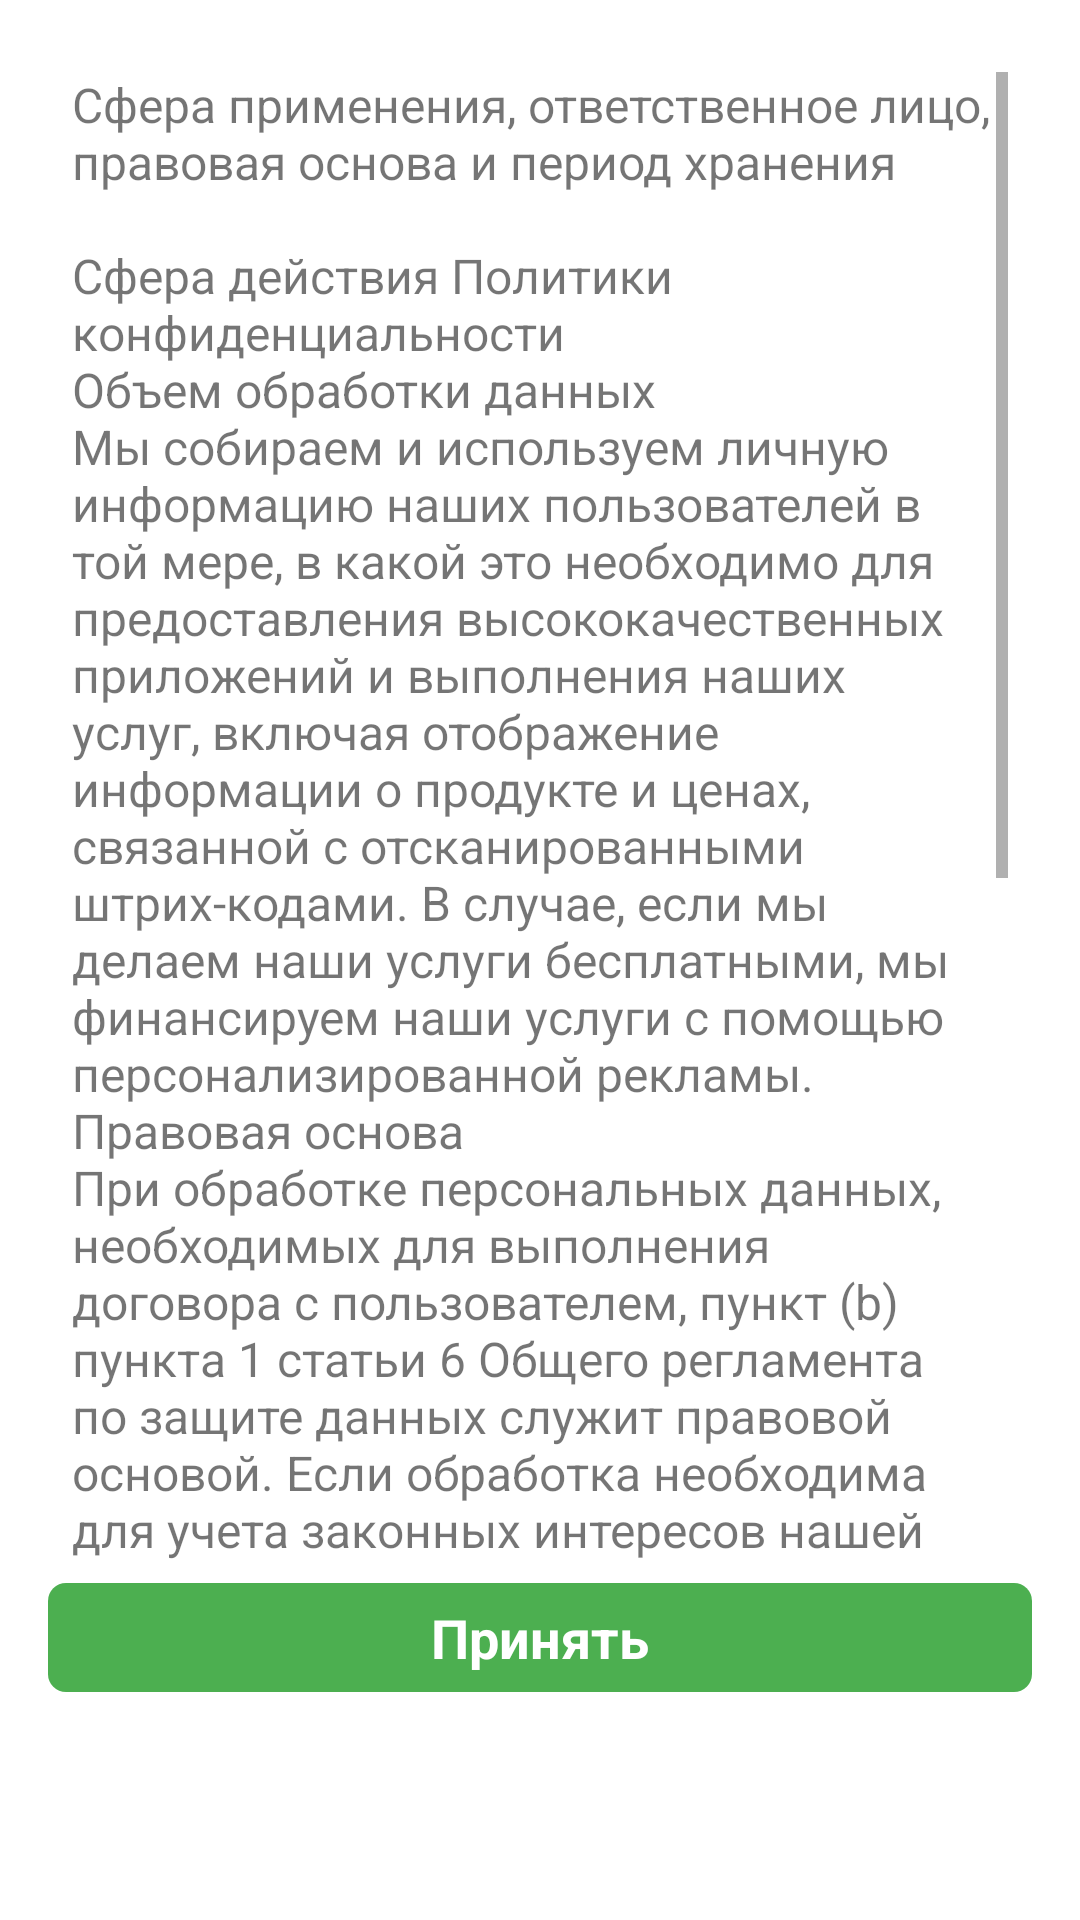

Write the Android layout XML for this screen, with the resource values it uses.
<!-- AndroidManifest.xml: application theme Theme.MyApplication -->
<!-- res/layout/dialog_layout_terms.xml -->
<?xml version="1.0" encoding="utf-8"?>
<RelativeLayout xmlns:android="http://schemas.android.com/apk/res/android"
    android:layout_width="match_parent"
    android:layout_height="match_parent"
    android:padding="16dp">

    <LinearLayout
        android:layout_width="wrap_content"
        android:padding="8dp"
        android:layout_height="fill_parent"
        android:layout_above="@+id/btn_close"
        android:layout_marginBottom="0dp"
        android:orientation="vertical">

        <ScrollView
            android:layout_width="fill_parent"
            android:layout_height="fill_parent">

            <TextView
                android:id="@+id/text_content"
                android:layout_width="match_parent"
                android:layout_height="wrap_content"
                android:layout_below="@id/btn_close"
                android:gravity="start"
                android:text="@string/terms_text"
                android:textSize="16sp" />
        </ScrollView>
    </LinearLayout>

    <TextView
        android:id="@+id/btn_close"
        android:layout_width="wrap_content"
        android:layout_height="wrap_content"
        android:layout_alignParentStart="true"
        android:layout_alignParentEnd="true"
        android:layout_alignParentBottom="true"
        android:textColor="@color/white"
        android:textAlignment="center"
        android:padding="6dp"
        android:textSize="18dp"
        android:textStyle="bold"
        android:layout_marginBottom="60dp"
        android:background="@drawable/custom_rounded_button_primarycolor"
        android:text="Принять"/>

</RelativeLayout>
<!-- resources referenced by this layout -->
<resources>
  <color name="white">#FFFFFF</color>
  <!-- drawable custom_rounded_button_primarycolor (drawable) -->
  <?xml version="1.0" encoding="utf-8"?>
  <shape xmlns:android="http://schemas.android.com/apk/res/android">
      <solid android:color="@color/primary_color"/>
      <corners android:radius="6dp" />
  </shape>
  <string name="terms_text">Сфера применения, ответственное лицо, правовая основа и период хранения\n
      \nСфера действия Политики конфиденциальности
      \nОбъем обработки данных
      \nМы собираем и используем личную информацию наших пользователей в той мере, в какой это необходимо для предоставления высококачественных приложений и выполнения наших услуг, включая отображение информации о продукте и ценах, связанной с отсканированными штрих-кодами.
      В случае, если мы делаем наши услуги бесплатными, мы финансируем наши услуги с помощью персонализированной рекламы.
      Правовая основа
      \nПри обработке персональных данных, необходимых для выполнения договора с пользователем, пункт (b) пункта 1 статьи 6 Общего регламента по защите данных служит правовой основой.
      Если обработка необходима для учета законных интересов нашей компании или третьей стороны и если эти интересы не отменяются интересами пользователя, правовая основа предоставляется в пункте (f) пункта 1 статьи 6 Общего регламента по защите данных.
      Период удержания
      Личные данные пользователя будут удалены, как только будет достигнута основная цель сбора.Информация о периоде хранения предоставляется индивидуально для каждой операции обработки данных.
      \nКонтакт по электронной почте
     \nSteam_for_akk@mail.ru
      \nПользователи могут отправлять нам электронное письмо либо напрямую, либо используя формы в приложениях. Персональные данные, передаваемые по электронной почте, будут храниться. В этом контексте данные не будут раскрываться третьим лицам. Данные используются
      </string>
  <style name="Theme.MyApplication" parent="Theme.MaterialComponents.Light.NoActionBar">
          
          <item name="colorPrimary">@color/primary_color</item>
          <item name="colorPrimaryVariant">@color/primary_variant_color</item>
          <item name="colorOnPrimary">@color/white</item>
          
          <item name="colorSecondary">@color/secondary_color</item>
          <item name="colorSecondaryVariant">@color/secondary_variant_color</item>
          <item name="colorOnSecondary">@color/black</item>
          
          
          
      </style>
  <color name="primary_color">#4CAF50</color>
  <color name="primary_variant_color">#388E3C</color>
  <color name="secondary_color">#FF9800</color>
  <color name="secondary_variant_color">#F57C00</color>
  <color name="black">#000000</color>
</resources>
